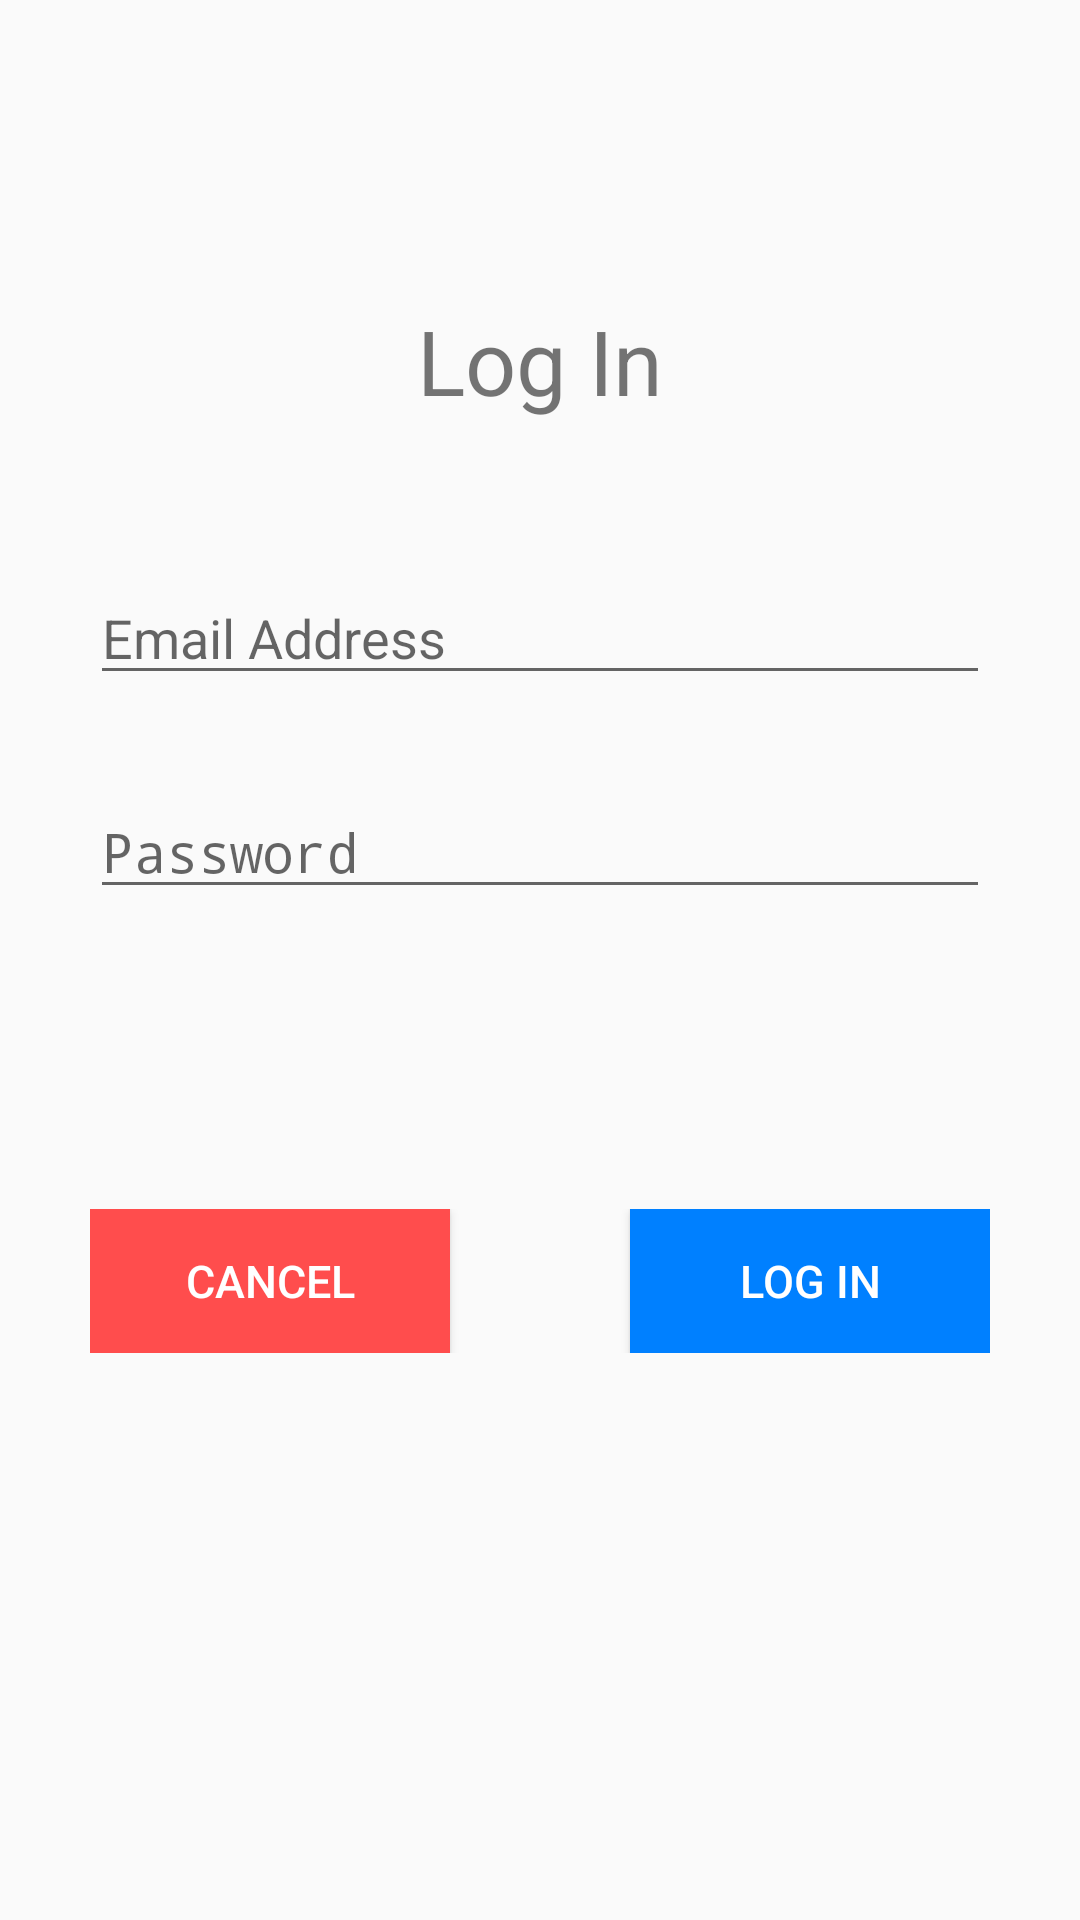

Reconstruct the res/layout file that produces this screen, plus the resources it refers to.
<!-- AndroidManifest.xml: activity theme loginTheme -->
<!-- res/layout/activity_login.xml -->
<?xml version="1.0" encoding="utf-8"?>
<android.support.constraint.ConstraintLayout xmlns:android="http://schemas.android.com/apk/res/android"
    xmlns:app="http://schemas.android.com/apk/res-auto"
    xmlns:tools="http://schemas.android.com/tools"
    android:layout_width="match_parent"
    android:layout_height="match_parent">

    <TextView
        android:id="@+id/LogIn"
        android:layout_width="match_parent"
        android:layout_height="wrap_content"
        android:paddingTop="100dp"
        android:gravity="center_horizontal"
        android:orientation="vertical"
        android:text="Log In"
        android:textSize="30dp" />

    <EditText
        android:id="@+id/SignUpEmail"
        android:layout_width="match_parent"
        android:layout_height="wrap_content"
        android:layout_marginTop="50dp"
        android:layout_marginLeft="30dp"
        android:layout_marginRight="30dp"
        android:inputType="textEmailAddress"
        android:hint="Email Address"
        app:layout_constraintTop_toBottomOf="@+id/LogIn" />

    <EditText
        android:id="@+id/SignUpPassword"
        android:layout_width="match_parent"
        android:layout_height="wrap_content"
        android:layout_marginTop="30dp"
        android:layout_marginLeft="30dp"
        android:layout_marginRight="30dp"
        android:inputType="textPassword"
        android:hint="Password"
        app:layout_constraintTop_toBottomOf="@+id/SignUpEmail" />

    <RelativeLayout
        android:layout_width="match_parent"
        android:layout_height="wrap_content"
        android:orientation="horizontal"
        android:layout_marginTop="100dp"
        android:layout_marginLeft="30dp"
        android:layout_marginRight="30dp"
        app:layout_constraintTop_toBottomOf="@+id/SignUpPassword">

        <Button
            android:id="@+id/btnCancel"
            android:layout_width="120dp"
            android:layout_height="wrap_content"
            android:layout_gravity="center"
            android:padding="10dp"
            android:text="Cancel"
            android:textSize="15dp"
            android:background="#ff4d4d"
            android:layout_alignParentLeft="true"
            android:textColor="@color/white"/>

        <Button
            android:id="@+id/btnLogIn"
            android:layout_width="120dp"
            android:layout_height="wrap_content"
            android:layout_gravity="center"
            android:padding="10dp"
            android:text="Log In"
            android:textSize="15dp"
            android:background="#0080ff"
            android:layout_alignParentRight="true"
            android:textColor="@color/white"/>

    </RelativeLayout>

</android.support.constraint.ConstraintLayout>
<!-- resources referenced by this layout -->
<resources>
  <color name="white">#FFFFFF</color>
  <style name="loginTheme" parent="Theme.AppCompat.Light.NoActionBar">
          <item name="android:windowActionBar">false</item>
          <item name="android:windowNoTitle">true</item>
      </style>
</resources>
